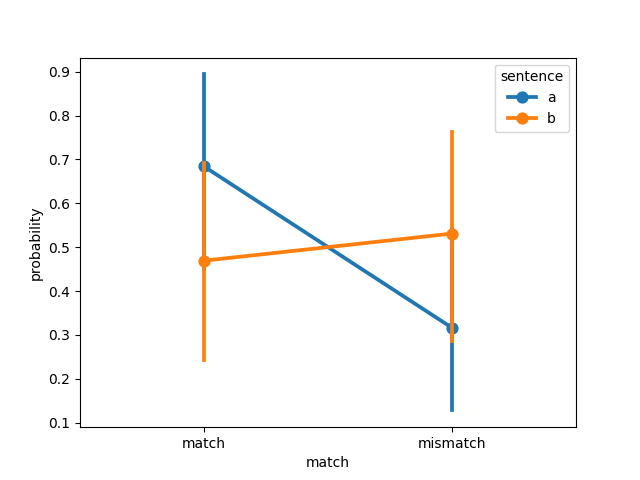

The table this chart was drawn from, first rows:
, sentence, match, probability, model, dataset
0, a, match, 0.005444, ViT-L-14, connell2007
1, a, match, 0.9968, ViT-L-14, connell2007
2, a, match, 0.9997, ViT-L-14, connell2007
3, a, match, 0.9979, ViT-L-14, connell2007
4, a, match, 0.6766, ViT-L-14, connell2007
5, a, match, 0.9997, ViT-L-14, connell2007
6, a, match, 0.007801, ViT-L-14, connell2007
7, a, match, 0.738, ViT-L-14, connell2007
8, a, match, 0.9964, ViT-L-14, connell2007
9, a, match, 0.4892, ViT-L-14, connell2007
10, a, match, 0.2989, ViT-L-14, connell2007
11, a, match, 0.9999, ViT-L-14, connell2007
12, a, mismatch, 0.9946, ViT-L-14, connell2007
13, a, mismatch, 0.003212, ViT-L-14, connell2007
14, a, mismatch, 0.0003332, ViT-L-14, connell2007
15, a, mismatch, 0.002084, ViT-L-14, connell2007
16, a, mismatch, 0.3234, ViT-L-14, connell2007
17, a, mismatch, 0.0003266, ViT-L-14, connell2007
18, a, mismatch, 0.9922, ViT-L-14, connell2007
19, a, mismatch, 0.262, ViT-L-14, connell2007
20, a, mismatch, 0.003605, ViT-L-14, connell2007
21, a, mismatch, 0.5108, ViT-L-14, connell2007
22, a, mismatch, 0.7011, ViT-L-14, connell2007
23, a, mismatch, 5.377939305617474e-05, ViT-L-14, connell2007
24, b, match, 0.9978, ViT-L-14, connell2007
25, b, match, 0.01513, ViT-L-14, connell2007
26, b, match, 0.0005067, ViT-L-14, connell2007
27, b, match, 1.0, ViT-L-14, connell2007
28, b, match, 0.6385, ViT-L-14, connell2007
29, b, match, 0.4591, ViT-L-14, connell2007
30, b, match, 0.9956, ViT-L-14, connell2007
31, b, match, 0.3202, ViT-L-14, connell2007
32, b, match, 0.00274, ViT-L-14, connell2007
33, b, match, 0.1713, ViT-L-14, connell2007
34, b, match, 0.9972, ViT-L-14, connell2007
35, b, match, 0.03141, ViT-L-14, connell2007
36, b, mismatch, 0.002177, ViT-L-14, connell2007
37, b, mismatch, 0.9849, ViT-L-14, connell2007
38, b, mismatch, 0.9995, ViT-L-14, connell2007
39, b, mismatch, 2.088131473287902e-10, ViT-L-14, connell2007
40, b, mismatch, 0.3615, ViT-L-14, connell2007
41, b, mismatch, 0.5409, ViT-L-14, connell2007
42, b, mismatch, 0.004392, ViT-L-14, connell2007
43, b, mismatch, 0.6798, ViT-L-14, connell2007
44, b, mismatch, 0.9973, ViT-L-14, connell2007
45, b, mismatch, 0.8287, ViT-L-14, connell2007
46, b, mismatch, 0.002835, ViT-L-14, connell2007
47, b, mismatch, 0.9686, ViT-L-14, connell2007
